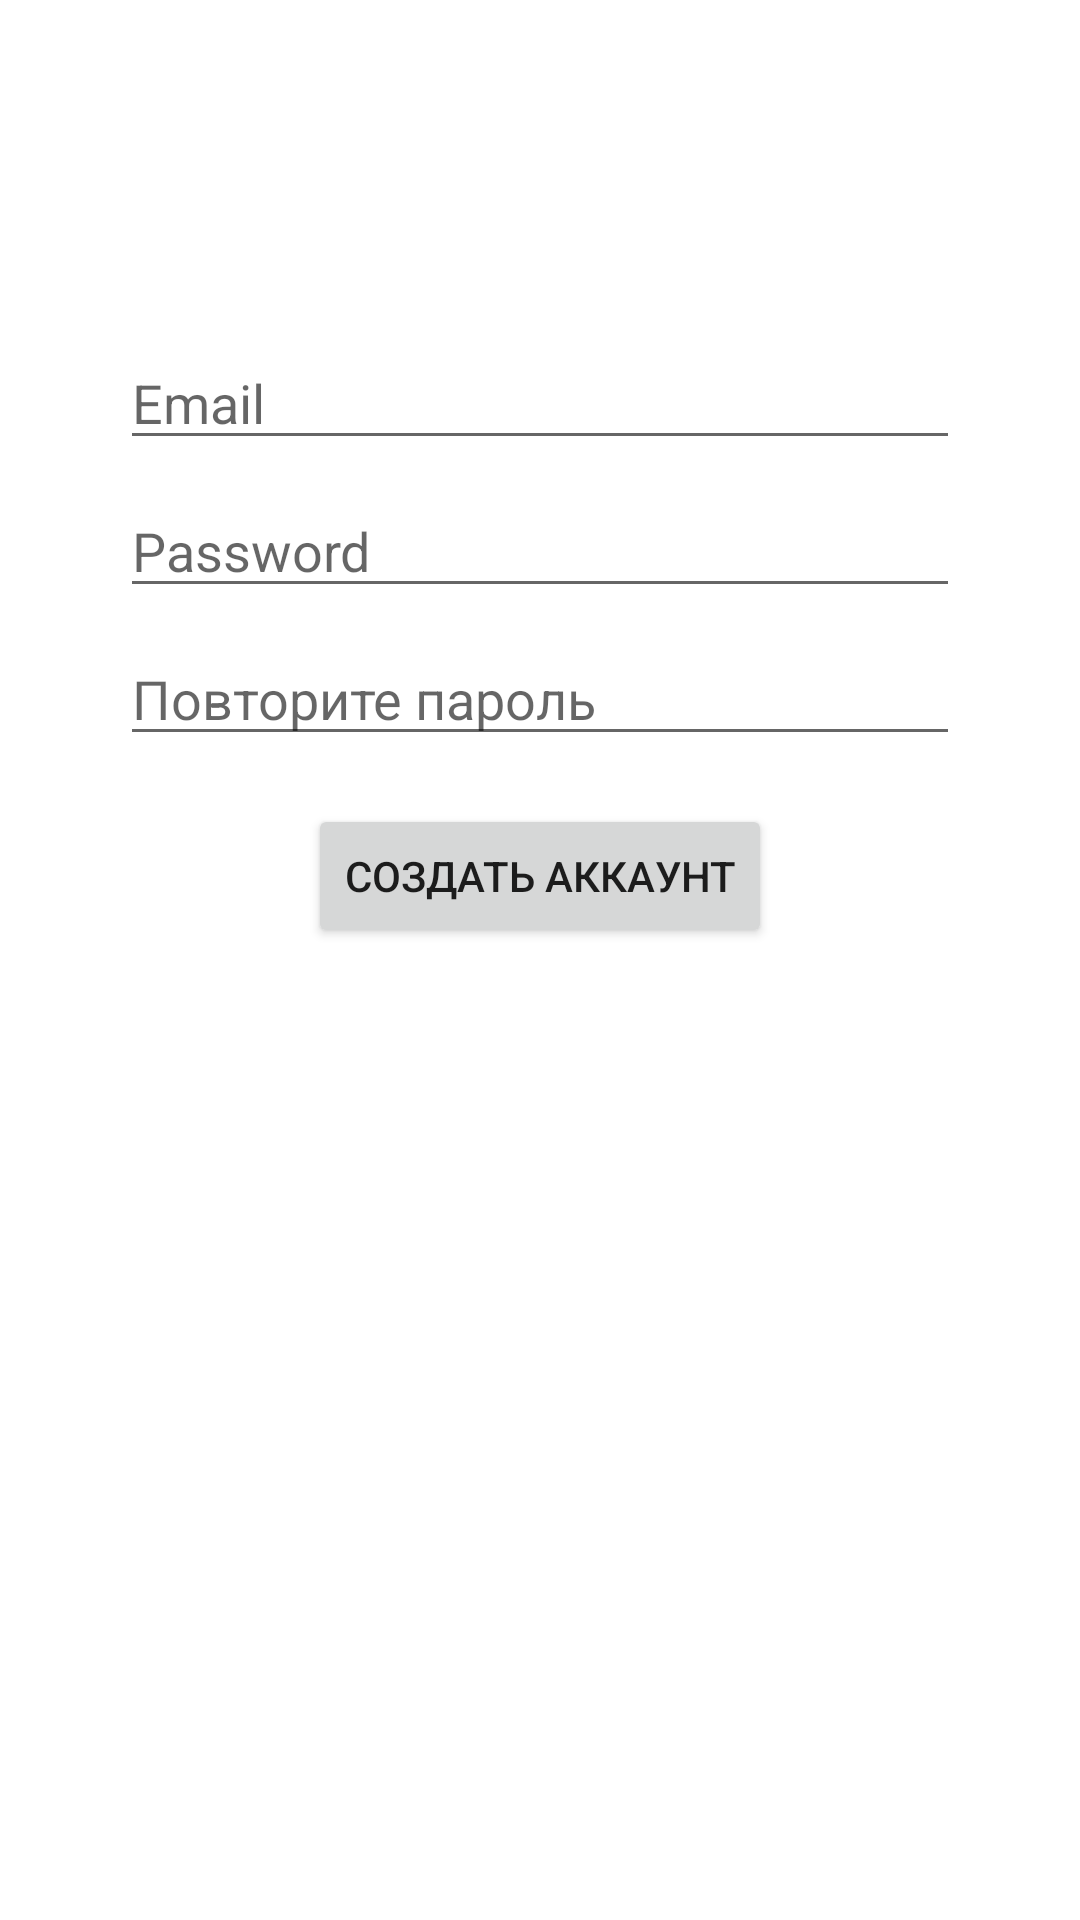

Layout XML and referenced resources for this Android screen:
<!-- AndroidManifest.xml: application theme Theme.KenguruExpress -->
<!-- res/layout/registation_fragment.xml -->
<?xml version="1.0" encoding="utf-8"?>
<layout>

<androidx.constraintlayout.widget.ConstraintLayout xmlns:android="http://schemas.android.com/apk/res/android"
    xmlns:app="http://schemas.android.com/apk/res-auto"
    xmlns:tools="http://schemas.android.com/tools"
    android:id="@+id/register_container"
    android:layout_width="match_parent"
    android:layout_height="match_parent"
    android:paddingLeft="@dimen/fragment_horizontal_margin"
    android:paddingTop="@dimen/fragment_vertical_margin"
    android:paddingRight="@dimen/fragment_horizontal_margin"
    android:paddingBottom="@dimen/fragment_vertical_margin"
    tools:context=".ui.login.RegistrationFragment">

    <EditText
        android:id="@+id/usernameRegisterTextEdit"
        android:layout_width="0dp"
        android:layout_height="wrap_content"
        android:layout_marginStart="24dp"
        android:layout_marginTop="96dp"
        android:layout_marginEnd="24dp"
        android:hint="@string/prompt_email"
        android:inputType="textEmailAddress"
        android:selectAllOnFocus="true"
        app:layout_constraintEnd_toEndOf="parent"
        app:layout_constraintStart_toStartOf="parent"
        app:layout_constraintTop_toTopOf="parent" />

    <EditText
        android:id="@+id/passwordRegisterTextEdit"
        android:layout_width="0dp"
        android:layout_height="wrap_content"
        android:layout_marginStart="24dp"
        android:layout_marginTop="8dp"
        android:layout_marginEnd="24dp"
        android:hint="@string/prompt_password"
        android:imeActionLabel="@string/action_sign_in_short"
        android:imeOptions="actionDone"
        android:inputType="textPassword"
        android:selectAllOnFocus="true"
        app:layout_constraintEnd_toEndOf="parent"
        app:layout_constraintStart_toStartOf="parent"
        app:layout_constraintTop_toBottomOf="@+id/usernameRegisterTextEdit" />

    <EditText
        android:id="@+id/passwordRetry"
        android:layout_width="0dp"
        android:layout_height="wrap_content"
        android:layout_marginStart="24dp"
        android:layout_marginTop="8dp"
        android:layout_marginEnd="24dp"
        android:hint="@string/passwordRetryEditText"
        android:imeActionLabel="@string/action_sign_in_short"
        android:imeOptions="actionDone"
        android:inputType="textPassword"
        android:selectAllOnFocus="true"
        app:layout_constraintEnd_toEndOf="parent"
        app:layout_constraintStart_toStartOf="parent"
        app:layout_constraintTop_toBottomOf="@+id/passwordRegisterTextEdit" />

    <Button
        android:id="@+id/registerButton"
        android:layout_width="wrap_content"
        android:layout_height="wrap_content"
        android:layout_gravity="start"
        android:layout_marginStart="48dp"
        android:layout_marginTop="16dp"
        android:layout_marginEnd="48dp"
        android:enabled="true"
        android:text="@string/action_register"
        app:layout_constraintTop_toBottomOf="@id/passwordRetry"
        app:layout_constraintEnd_toEndOf="parent"
        app:layout_constraintStart_toStartOf="parent" />

</androidx.constraintlayout.widget.ConstraintLayout>

</layout>
<!-- resources referenced by this layout -->
<resources>
  <dimen name="fragment_horizontal_margin">16dp</dimen>
  <dimen name="fragment_vertical_margin">16dp</dimen>
  <string name="action_register">Создать аккаунт</string>
  <string name="action_sign_in_short">Войти</string>
  <string name="passwordRetryEditText">Повторите пароль</string>
  <string name="prompt_email" translatable="false">Email</string>
  <string name="prompt_password" translatable="false">Password</string>
  <style name="Theme.KenguruExpress" parent="Theme.MaterialComponents.DayNight.DarkActionBar">
          
          <item name="colorPrimary">@color/primary</item>
          <item name="colorPrimaryVariant">@color/primary_dark</item>
          <item name="colorOnPrimary">@color/primary_light</item>
          
          <item name="colorSecondary">@color/accent</item>
          <item name="colorSecondaryVariant">@color/secondary_text</item>
          <item name="colorOnSecondary">@color/divider</item>
          
          <item name="android:statusBarColor" tools:targetApi="l">?attr/colorPrimaryVariant</item>
          
      </style>
  <color name="primary">#03A9F4</color>
  <color name="primary_dark">#0288D1</color>
  <color name="primary_light">#B3E5FC</color>
  <color name="accent">#448AFF</color>
  <color name="secondary_text">#757575</color>
  <color name="divider">#BDBDBD</color>
</resources>
